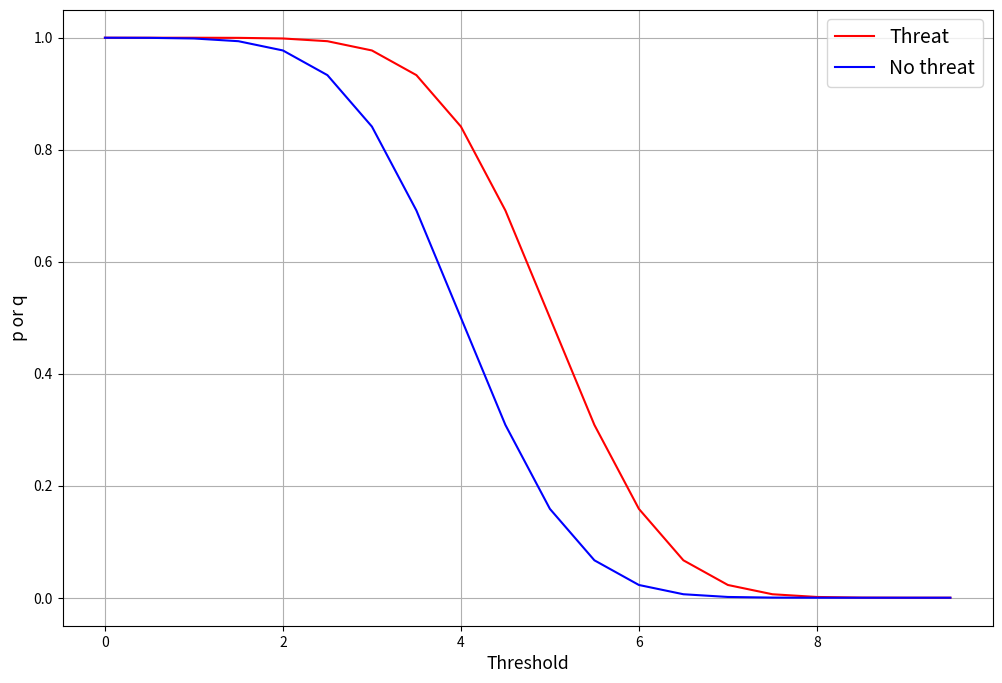

Reproduce this figure in Python. (Note: this script raises an exception after producing the figure.)
"""
Create plot of error function and linearized error function
"""

import matplotlib.pyplot as plt
import numpy as np
import math

def frange(start, stop, step):
	i = start
	while i < stop:
		yield i
		i += step

x = []
p=[]
plin = []
qlin = []
q =[]
for i in frange(0,10,0.5):
	x.append(i)
	p.append(1-0.5*(1+math.erf((i-5)/np.sqrt(2))))
	q.append(1-0.5*(1+math.erf((i-4)/np.sqrt(2))))
	if i <=3.5 : 
		plin.append(1)
	if (i < 6.5) and (i > 3.5):
		plin.append(-i/3 + 6.5/3)
	if i >= 6.5 :
		plin.append(0)
	if i <=2.5 : 
		qlin.append(1)
	if (i < 5.5) and (i > 2.5):
		qlin.append(-i/3 + 5.5/3)
	if i >= 5.5 :
		qlin.append(0)


fs=14
plt.close('all') # always start by cleaning up
fig = plt.figure(figsize=(12,8))
ax = fig.add_subplot(111)
ax.plot(x,p, color = 'red', label = 'Threat')
ax.plot(x,q, color = 'blue', label = 'No threat')
#ax.plot(x,plin, color = 'black')
#ax.plot(x,qlin, color = 'black')
plt.xlabel('Threshold', size = 0.9*fs)
plt.ylabel('p or q', size = 0.9*fs)
plt.legend(fontsize=fs, loc='upper right')
plt.grid(True)
plt.show()
out_dir = '../../output/optimization/erf.png'
fig.savefig(out_dir)
